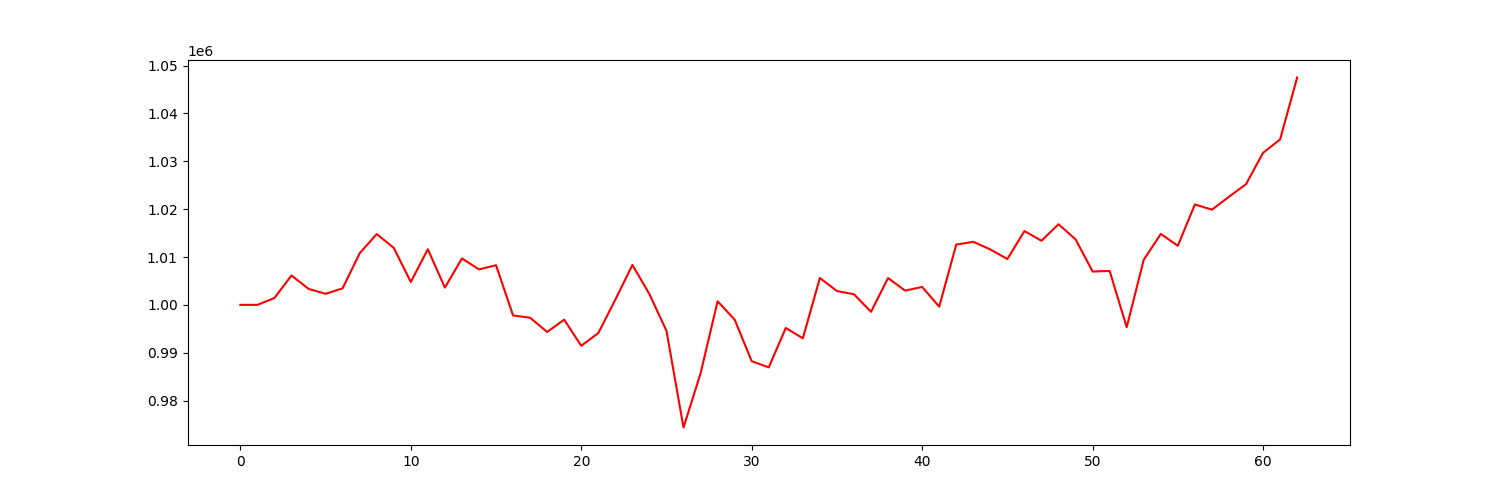

The file beside this chart, header and first rows:
account_value, date, daily_return
1000000, 2021-04-06, 
1000000, 2021-04-07, 4.951004028974637e-07
1001427, 2021-04-08, 0.001426
1006138, 2021-04-09, 0.004705
1003343, 2021-04-12, -0.002778
1002305, 2021-04-13, -0.001035
1003455, 2021-04-14, 0.001148
1010779, 2021-04-15, 0.007299
1014799, 2021-04-16, 0.003977
1011912, 2021-04-19, -0.002845
1004774, 2021-04-20, -0.007054
1011628, 2021-04-21, 0.006821
1003602, 2021-04-22, -0.007934
1009700, 2021-04-23, 0.006076
1007410, 2021-04-26, -0.002267
1008283, 2021-04-27, 0.0008665
997778, 2021-04-28, -0.01042
997310, 2021-04-29, -0.0004697
994331, 2021-04-30, -0.002987
996904, 2021-05-03, 0.002587
991438, 2021-05-04, -0.005483
994095, 2021-05-05, 0.00268
1001092, 2021-05-06, 0.007038
1008343, 2021-05-07, 0.007243
1002241, 2021-05-10, -0.006051
994569, 2021-05-11, -0.007655
974364, 2021-05-12, -0.02032
985680, 2021-05-13, 0.01161
1000744, 2021-05-14, 0.01528
996911, 2021-05-17, -0.00383
988220, 2021-05-18, -0.008719
986933, 2021-05-19, -0.001301
995170, 2021-05-20, 0.008345
993005, 2021-05-21, -0.002175
1005614, 2021-05-24, 0.0127
1002888, 2021-05-25, -0.002711
1002213, 2021-05-26, -0.000673
998546, 2021-05-27, -0.00366
1005605, 2021-05-28, 0.00707
1002973, 2021-06-01, -0.002617
1003742, 2021-06-02, 0.0007675
999614, 2021-06-03, -0.004113
1012590, 2021-06-04, 0.01298
1013180, 2021-06-07, 0.0005827
1011583, 2021-06-08, -0.001576
1009578, 2021-06-09, -0.001982
1015425, 2021-06-10, 0.005792
1013398, 2021-06-11, -0.001997
1016847, 2021-06-14, 0.003404
1013698, 2021-06-15, -0.003097
1006966, 2021-06-16, -0.006641
1007082, 2021-06-17, 0.0001146
995324, 2021-06-18, -0.01167
1009430, 2021-06-21, 0.01417
1014825, 2021-06-22, 0.005344
1012353, 2021-06-23, -0.002436
1020989, 2021-06-24, 0.00853
1019890, 2021-06-25, -0.001076
1022594, 2021-06-28, 0.002651
1025225, 2021-06-29, 0.002572
... 3 more rows
